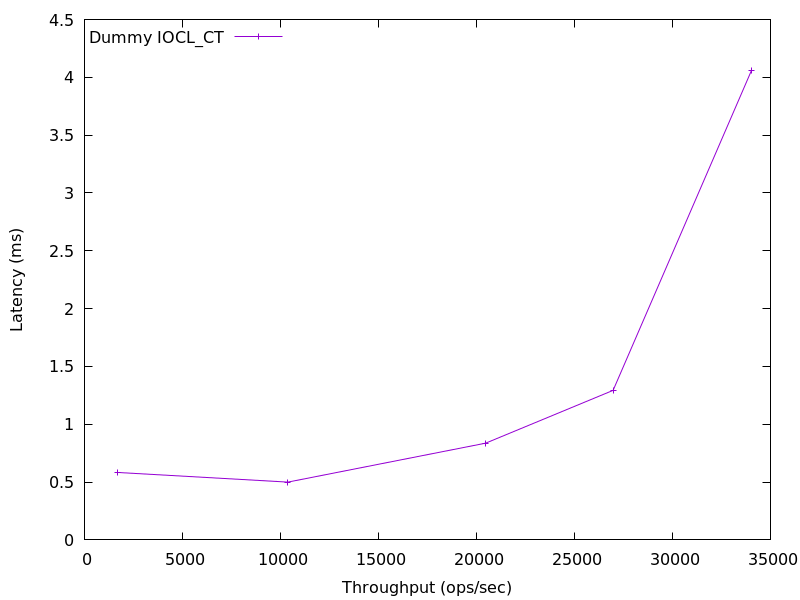

The data file committed next to this chart (first rows):
1704.8986899181318, 0.5827036
10376, 0.4997
20470, 0.8366
26973, 1.293
34029, 4.058
